The GitHub repository mouselearning/PatternCNN contains a labelled image folder "Pic_for_CNN" with 3 categories: buy, nothing, sell. Examples follow, each with its label.

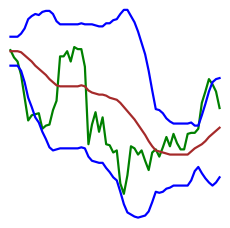
Label: nothing

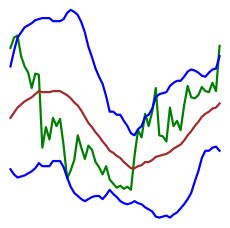
Label: buy

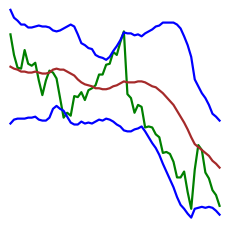
Label: sell

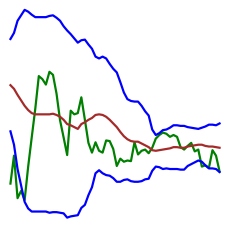
Label: buy

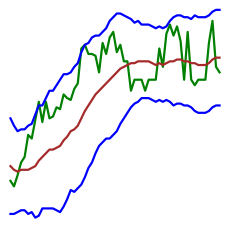
Label: sell

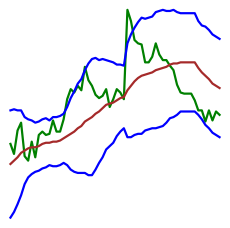
Label: nothing
